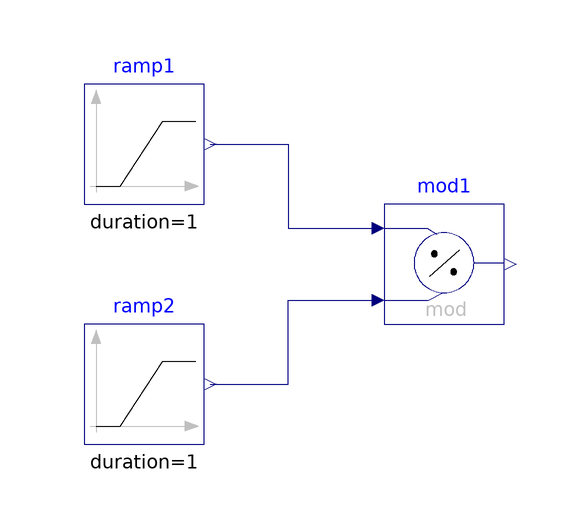

Above is the diagram view of the following Modelica model: its components placed by their Placement annotations and its connect equations drawn as lines.

model Modulo
  "Validation model for the Modulo block"
  BuildingsLite.Controls.OBC.CDL.Reals.Modulo mod1
    "Block that outputs the remainder of first input divided by second input (~=0)"
    annotation (Placement(transformation(extent={{-10,-10},{10,10}})));
  BuildingsLite.Controls.OBC.CDL.Reals.Sources.Ramp ramp1(
    duration=1,
    offset=-2,
    height=6)
    "Block that generates ramp signal"
    annotation (Placement(transformation(extent={{-60,10},{-40,30}})));
  BuildingsLite.Controls.OBC.CDL.Reals.Sources.Ramp ramp2(
    duration=1,
    offset=1.5,
    height=3.0)
    "Block that generates ramp signal"
    annotation (Placement(transformation(extent={{-60,-30},{-40,-10}})));

equation
  connect(ramp1.y,mod1.u1)
    annotation (Line(points={{-39,20},{-26,20},{-26,6},{-12,6}},color={0,0,127}));
  connect(ramp2.y,mod1.u2)
    annotation (Line(points={{-39,-20},{-26,-20},{-26,-6},{-12,-6}},color={0,0,127}));
  annotation (
    experiment(
      StopTime=1.0,
      Tolerance=1e-06),
    __Dymola_Commands(
      file="modelica://Buildings/Resources/Scripts/Dymola/Controls/OBC/CDL/Reals/Validation/Modulo.mos" "Simulate and plot"),
    Documentation(
      info="<html>
<p>
Validation test for the block
<a href=\"modelica://BuildingsLite.Controls.OBC.CDL.Reals.Modulo\">
BuildingsLite.Controls.OBC.CDL.Reals.Modulo</a>.
</p>
<p>
The input <code>u1</code> varies from <i>-2.0</i> to <i>+6.0</i>, input <code>u2</code> varies from <i>+1.5</i> to <i>+4.5</i>
</p>
</html>",
      revisions="<html>
<ul>
<li>
March 22, 2017, by Jianjun Hu:<br/>
First implementation.
</li>
</ul>
</html>"),
    Icon(
      graphics={
        Ellipse(
          lineColor={75,138,73},
          fillColor={255,255,255},
          fillPattern=FillPattern.Solid,
          extent={{-100,-100},{100,100}}),
        Polygon(
          lineColor={0,0,255},
          fillColor={75,138,73},
          pattern=LinePattern.None,
          fillPattern=FillPattern.Solid,
          points={{-36,60},{64,0},{-36,-60},{-36,60}})}));
end Modulo;